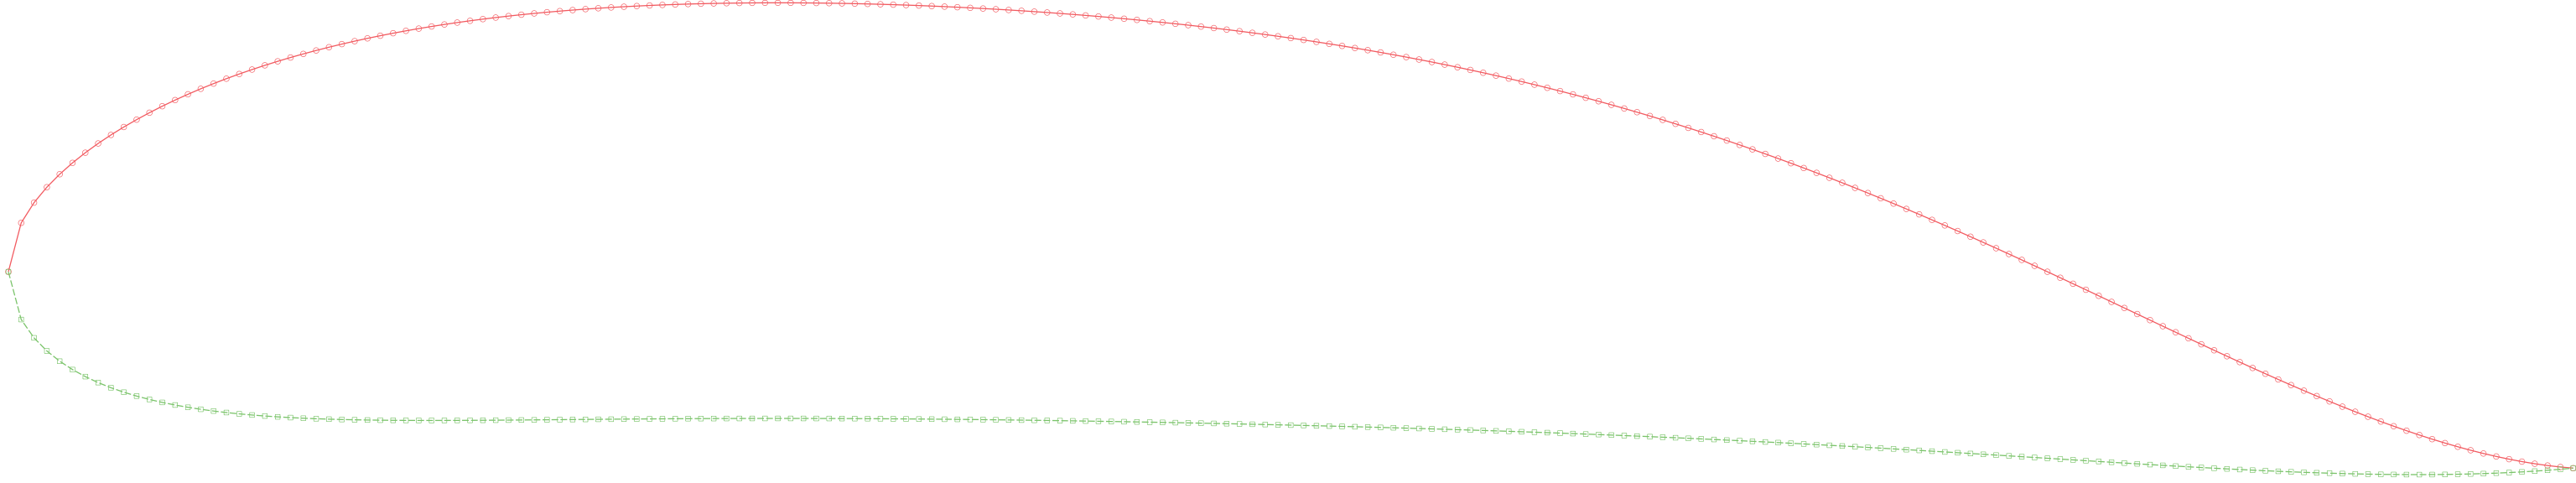

The data file committed next to this chart (first rows):
0.000000, 0.000000, 0.000000
0.002500, 0.009998, 0.000000
0.005000, 0.01413, 0.000000
0.007500, 0.01729, 0.000000
0.01, 0.01994, 0.000000
0.0125, 0.02226, 0.000000
0.015, 0.02434, 0.000000
0.0175, 0.02624, 0.000000
0.02, 0.02798, 0.000000
0.0225, 0.0296, 0.000000
0.025, 0.03111, 0.000000
0.0275, 0.03252, 0.000000
0.03, 0.03385, 0.000000
0.0325, 0.03511, 0.000000
0.035, 0.03629, 0.000000
0.0375, 0.03741, 0.000000
0.04, 0.03848, 0.000000
0.0425, 0.03948, 0.000000
0.045, 0.04044, 0.000000
0.0475, 0.04135, 0.000000
0.05, 0.04221, 0.000000
0.0525, 0.04303, 0.000000
0.055, 0.04381, 0.000000
0.0575, 0.04455, 0.000000
0.06, 0.04525, 0.000000
0.0625, 0.04592, 0.000000
0.065, 0.04655, 0.000000
0.0675, 0.04716, 0.000000
0.07, 0.04773, 0.000000
0.0725, 0.04827, 0.000000
0.075, 0.04878, 0.000000
0.0775, 0.04927, 0.000000
0.08, 0.04972, 0.000000
0.0825, 0.05016, 0.000000
0.085, 0.05057, 0.000000
0.0875, 0.05095, 0.000000
0.09, 0.05132, 0.000000
0.0925, 0.05166, 0.000000
0.095, 0.05198, 0.000000
0.0975, 0.05228, 0.000000
0.1, 0.05257, 0.000000
0.1025, 0.05283, 0.000000
0.105, 0.05307, 0.000000
0.1075, 0.0533, 0.000000
0.11, 0.05351, 0.000000
0.1125, 0.05371, 0.000000
0.115, 0.05389, 0.000000
0.1175, 0.05405, 0.000000
0.12, 0.0542, 0.000000
0.1225, 0.05433, 0.000000
0.125, 0.05445, 0.000000
0.1275, 0.05456, 0.000000
0.13, 0.05466, 0.000000
0.1325, 0.05474, 0.000000
0.135, 0.05481, 0.000000
0.1375, 0.05487, 0.000000
0.14, 0.05492, 0.000000
0.1425, 0.05495, 0.000000
0.145, 0.05498, 0.000000
0.1475, 0.055, 0.000000
0.15, 0.055, 0.000000
... 339 more rows
